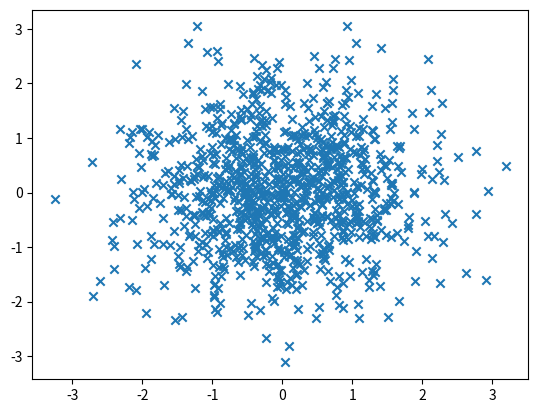
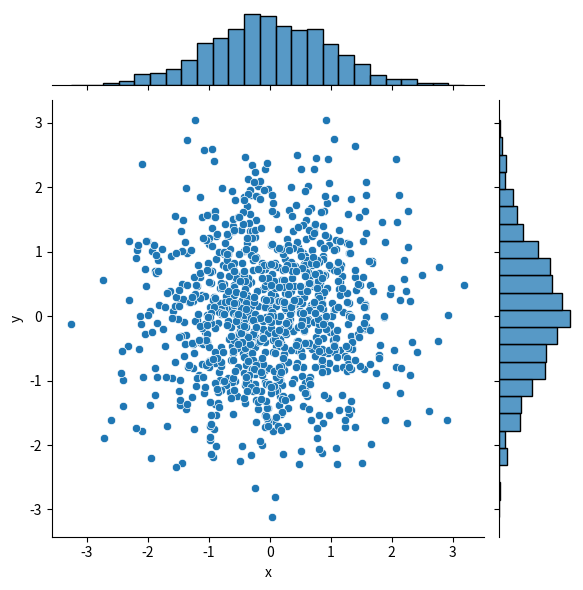

Generate these figures, in order, with matplotlib:

import numpy as np
import pandas as pd
import matplotlib.pyplot as plt
import seaborn as sns
# 数据准备
N = 1000
x = np.random.randn(N)
y = np.random.randn(N)
# 用Matplotlib画散点图
plt.scatter(x, y,marker='x')
plt.show()
# 用Seaborn画散点图
df = pd.DataFrame({'x': x, 'y': y})
sns.jointplot(x="x", y="y", data=df, kind='scatter');
plt.show()
'''
好难啊 这道题我不会
'''
def foo():
    print('hello,world!')